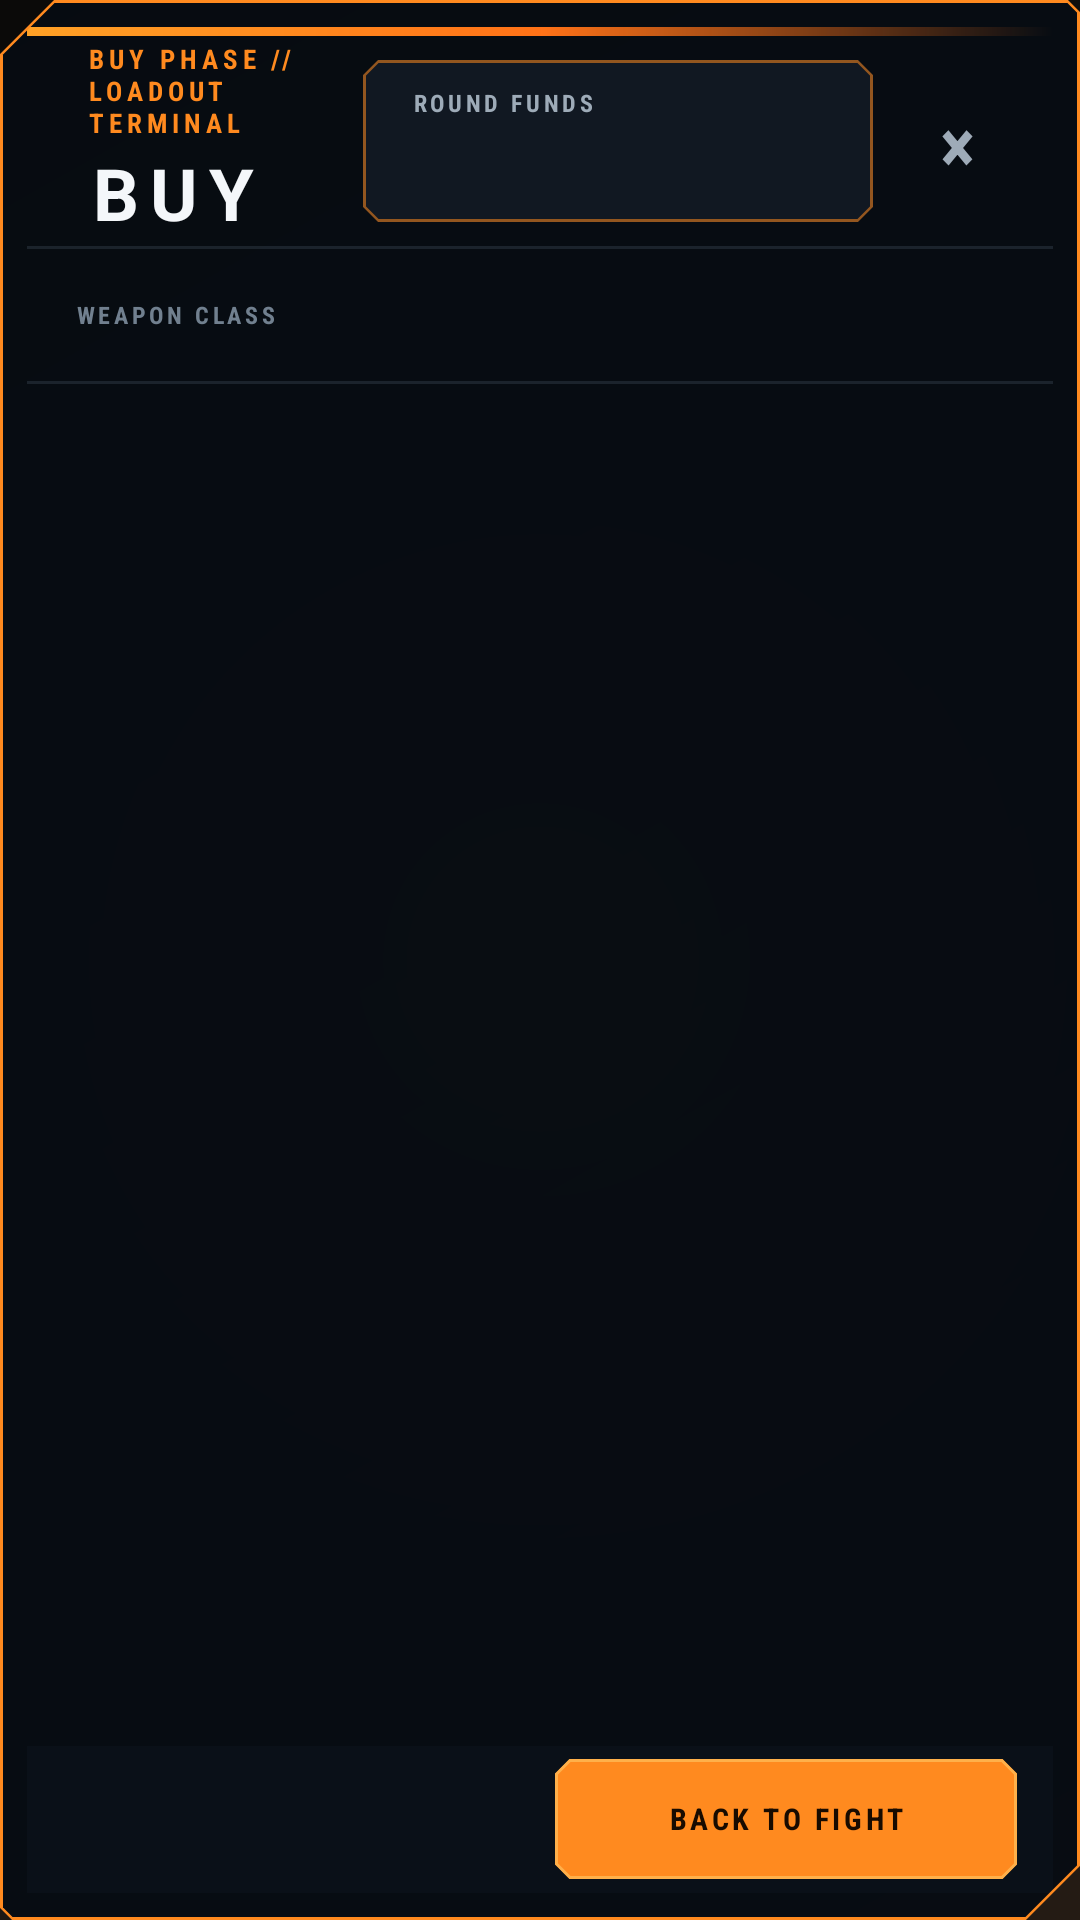

Here is an Android app screen rendered from its layout file. Give the layout XML and the strings, colors and styles it references.
<!-- AndroidManifest.xml: application theme Theme.VoxelStrike -->
<!-- res/layout/dialog_buy_menu.xml -->
<?xml version="1.0" encoding="utf-8"?>
<com.google.android.material.card.MaterialCardView xmlns:android="http://schemas.android.com/apk/res/android"
    xmlns:app="http://schemas.android.com/apk/res-auto"
    android:layout_width="match_parent"
    android:layout_height="match_parent"
    android:clipToPadding="false"
    app:cardBackgroundColor="#F4070C12"
    app:cardElevation="0dp"
    app:shapeAppearance="@style/ShapeAppearance.VoxelStrike.BuyPanel"
    app:strokeColor="@color/game_accent"
    app:strokeWidth="1dp">

    <LinearLayout
        android:layout_width="match_parent"
        android:layout_height="match_parent"
        android:orientation="vertical">

        <View
            android:layout_width="match_parent"
            android:layout_height="3dp"
            android:background="@drawable/bg_panel_accent" />

        <LinearLayout
            android:layout_width="match_parent"
            android:layout_height="70dp"
            android:gravity="center_vertical"
            android:orientation="horizontal"
            android:paddingStart="20dp"
            android:paddingEnd="10dp">

            <LinearLayout
                android:layout_width="0dp"
                android:layout_height="wrap_content"
                android:layout_weight="1"
                android:orientation="vertical">

                <TextView
                    android:layout_width="wrap_content"
                    android:layout_height="wrap_content"
                    android:letterSpacing="0.18"
                    android:text="@string/buy_phase_label"
                    android:textAllCaps="true"
                    android:textColor="@color/game_accent"
                    android:textSize="9sp"
                    android:textStyle="bold" />

                <TextView
                    android:id="@+id/buy_title_label"
                    style="@style/TextAppearance.VoxelStrike.ScreenTitle"
                    android:layout_width="wrap_content"
                    android:layout_height="wrap_content"
                    android:layout_marginTop="1dp"
                    android:text="@string/buy_title"
                    android:textSize="24sp" />
            </LinearLayout>

            <com.google.android.material.card.MaterialCardView
                style="@style/Widget.VoxelStrike.Card.BuyWallet"
                android:layout_width="170dp"
                android:layout_height="54dp">

                <LinearLayout
                    android:layout_width="match_parent"
                    android:layout_height="match_parent"
                    android:gravity="center_vertical"
                    android:orientation="vertical"
                    android:paddingStart="14dp"
                    android:paddingEnd="14dp">

                    <TextView
                        android:id="@+id/buy_money_caption"
                        android:layout_width="wrap_content"
                        android:layout_height="wrap_content"
                        android:letterSpacing="0.15"
                        android:text="@string/buy_round_funds"
                        android:textAllCaps="true"
                        android:textColor="@color/game_text_muted"
                        android:textSize="8sp"
                        android:textStyle="bold" />

                    <TextView
                        android:id="@+id/buy_money"
                        android:layout_width="wrap_content"
                        android:layout_height="wrap_content"
                        android:ellipsize="end"
                        android:fontFamily="sans-serif-condensed"
                        android:maxLines="1"
                        android:textAllCaps="true"
                        android:textColor="@color/game_hud"
                        android:textSize="19sp"
                        android:textStyle="bold" />
                </LinearLayout>
            </com.google.android.material.card.MaterialCardView>

            <com.google.android.material.button.MaterialButton
                android:id="@+id/buy_close_top"
                style="@style/Widget.VoxelStrike.Button.BuyClose"
                android:layout_width="44dp"
                android:layout_height="44dp"
                android:layout_marginStart="6dp"
                android:contentDescription="@string/buy_back_to_fight"
                android:text="×" />
        </LinearLayout>

        <View
            android:layout_width="match_parent"
            android:layout_height="1dp"
            android:background="#40576979" />

        <LinearLayout
            android:layout_width="match_parent"
            android:layout_height="44dp"
            android:gravity="center_vertical"
            android:orientation="horizontal"
            android:paddingStart="16dp"
            android:paddingEnd="12dp">

            <TextView
                android:layout_width="86dp"
                android:layout_height="wrap_content"
                android:letterSpacing="0.15"
                android:text="@string/buy_weapon_class"
                android:textAllCaps="true"
                android:textColor="@color/game_text_dim"
                android:textSize="8sp"
                android:textStyle="bold" />

            <HorizontalScrollView
                android:id="@+id/buy_tabs_scroll"
                android:layout_width="0dp"
                android:layout_height="match_parent"
                android:layout_weight="1"
                android:fillViewport="false"
                android:overScrollMode="never"
                android:scrollbars="none">

                <LinearLayout
                    android:id="@+id/buy_tabs"
                    android:layout_width="wrap_content"
                    android:layout_height="match_parent"
                    android:gravity="center_vertical"
                    android:orientation="horizontal" />
            </HorizontalScrollView>
        </LinearLayout>

        <View
            android:layout_width="match_parent"
            android:layout_height="1dp"
            android:background="#40576979" />

        <LinearLayout
            android:layout_width="match_parent"
            android:layout_height="0dp"
            android:layout_weight="1"
            android:orientation="vertical"
            android:paddingStart="12dp"
            android:paddingTop="6dp"
            android:paddingEnd="12dp">

            <TextView
                android:id="@+id/buy_category_summary"
                android:layout_width="match_parent"
                android:layout_height="24dp"
                android:gravity="center_vertical"
                android:letterSpacing="0.12"
                android:textAllCaps="true"
                android:textColor="@color/game_text_muted"
                android:textSize="9sp"
                android:textStyle="bold" />

            <ScrollView
                android:id="@+id/buy_scroll"
                android:layout_width="match_parent"
                android:layout_height="0dp"
                android:layout_weight="1"
                android:clipToPadding="false"
                android:fillViewport="true"
                android:overScrollMode="ifContentScrolls"
                android:paddingBottom="6dp">

                <GridLayout
                    android:id="@+id/buy_container"
                    android:layout_width="match_parent"
                    android:layout_height="wrap_content"
                    android:alignmentMode="alignMargins"
                    android:columnCount="2"
                    android:columnOrderPreserved="false"
                    android:orientation="horizontal"
                    android:useDefaultMargins="false" />
            </ScrollView>
        </LinearLayout>

        <LinearLayout
            android:layout_width="match_parent"
            android:layout_height="49dp"
            android:background="#E60B1119"
            android:gravity="center_vertical"
            android:orientation="horizontal"
            android:paddingStart="18dp"
            android:paddingEnd="12dp">

            <LinearLayout
                android:layout_width="0dp"
                android:layout_height="wrap_content"
                android:layout_weight="1"
                android:orientation="vertical">

                <TextView
                    android:id="@+id/buy_timer"
                    android:layout_width="wrap_content"
                    android:layout_height="wrap_content"
                    android:letterSpacing="0.14"
                    android:textAllCaps="true"
                    android:textColor="@color/game_accent"
                    android:textSize="9sp"
                    android:textStyle="bold" />

                <TextView
                    android:id="@+id/buy_status"
                    android:layout_width="match_parent"
                    android:layout_height="wrap_content"
                    android:ellipsize="end"
                    android:maxLines="1"
                    android:textColor="@color/game_text_muted"
                    android:textSize="9sp" />
            </LinearLayout>

            <com.google.android.material.button.MaterialButton
                android:id="@+id/buy_close"
                style="@style/Widget.VoxelStrike.Button.BuyReturn"
                android:layout_width="154dp"
                android:layout_height="40dp"
                android:layout_marginStart="12dp"
                android:text="@string/buy_back_to_fight" />
        </LinearLayout>
    </LinearLayout>
</com.google.android.material.card.MaterialCardView>
<!-- resources referenced by this layout -->
<resources>
  <color name="game_accent">#FF8A1F</color>
  <color name="game_hud">#57D9DE</color>
  <color name="game_text_dim">#71808F</color>
  <color name="game_text_muted">#9EABB8</color>
  <!-- drawable bg_panel_accent (drawable) -->
  <?xml version="1.0" encoding="utf-8"?>
  <shape xmlns:android="http://schemas.android.com/apk/res/android" android:shape="rectangle">
      <gradient
          android:angle="0"
          android:startColor="#FFFFA126"
          android:centerColor="#FFFF7217"
          android:endColor="#00FF6410" />
      <size android:height="2dp" />
  </shape>
  <string name="buy_back_to_fight">Back to fight</string>
  <string name="buy_phase_label">Buy phase // loadout terminal</string>
  <string name="buy_round_funds">Round funds</string>
  <string name="buy_title">BUY</string>
  <string name="buy_weapon_class">Weapon class</string>
  <style name="TextAppearance.VoxelStrike.ScreenTitle" parent="TextAppearance.Material3.TitleLarge">
          <item name="android:fontFamily">sans-serif-condensed</item>
          <item name="android:textStyle">bold</item>
          <item name="android:textAllCaps">true</item>
          <item name="android:letterSpacing">0.16</item>
          <item name="android:textColor">@color/game_text</item>
      </style>
  <style name="Widget.VoxelStrike.Card.BuyWallet" parent="Widget.VoxelStrike.Card">
          <item name="cardBackgroundColor">#E6121A24</item>
          <item name="strokeColor">#8BFF8A1F</item>
          <item name="shapeAppearance">@style/ShapeAppearance.VoxelStrike.Control</item>
      </style>
  <style name="Theme.VoxelStrike" parent="Base.Theme.VoxelStrike" />
  <color name="game_text">#F4F7FA</color>
  <color name="game_ripple">#66FFFFFF</color>
  <style name="ShapeAppearance.VoxelStrike.Control" parent="ShapeAppearance.Material3.SmallComponent">
          <item name="cornerFamily">cut</item>
          <item name="cornerSize">5dp</item>
      </style>
  <color name="game_accent_light">#FFB04A</color>
  <style name="Widget.VoxelStrike.Card" parent="Widget.Material3.CardView.Filled">
          <item name="cardBackgroundColor">@color/game_panel</item>
          <item name="cardElevation">0dp</item>
          <item name="strokeColor">@color/game_line</item>
          <item name="strokeWidth">1dp</item>
          <item name="shapeAppearance">@style/ShapeAppearance.VoxelStrike.Panel</item>
          <item name="contentPadding">0dp</item>
      </style>
  <color name="md_on_primary">#180B00</color>
  <color name="game_panel">#E60A0F16</color>
  <color name="game_line">#516171</color>
  <style name="ShapeAppearance.VoxelStrike.Panel" parent="ShapeAppearance.Material3.MediumComponent">
          <item name="cornerFamily">cut</item>
          <item name="cornerSize">10dp</item>
      </style>
  <color name="md_primary">#FF8A1F</color>
  <color name="md_primary_container">#4B2106</color>
  <color name="md_on_primary_container">#FFD8B7</color>
  <color name="md_secondary">#57D9DE</color>
  <color name="md_on_secondary">#001F22</color>
  <color name="md_secondary_container">#12363D</color>
  <color name="md_on_secondary_container">#B5F8FA</color>
  <color name="md_tertiary">#C5CFDA</color>
  <color name="md_on_tertiary">#17202A</color>
  <color name="md_tertiary_container">#28333F</color>
  <color name="md_on_tertiary_container">#E6EDF5</color>
  <color name="md_error">#FF6C64</color>
  <color name="md_on_error">#240000</color>
  <color name="md_background">#05080D</color>
  <color name="md_on_background">#F2F6F8</color>
  <color name="md_surface">#080D13</color>
  <color name="md_on_surface">#F2F6F8</color>
  <color name="md_surface_variant">#151D26</color>
  <color name="md_on_surface_variant">#A9B4BF</color>
  <color name="md_outline">#5C6977</color>
</resources>
